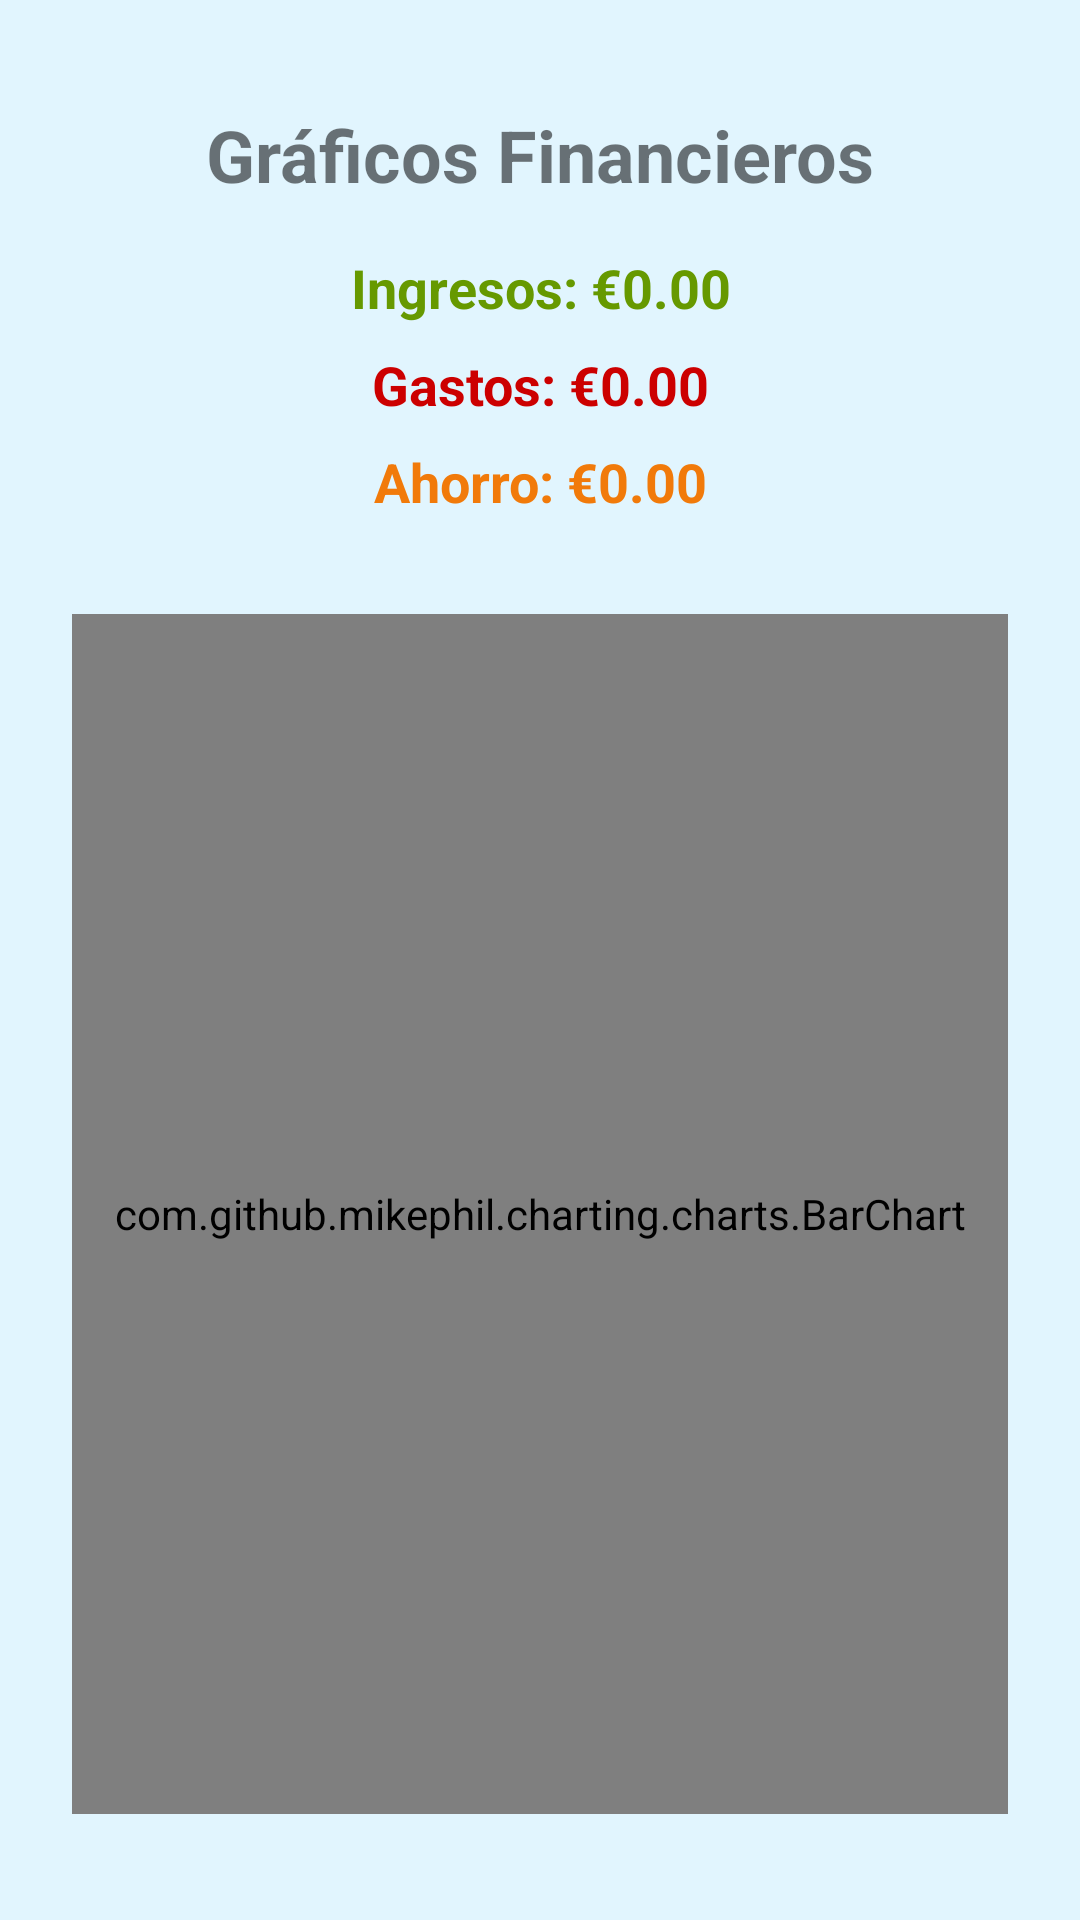

Here is an Android app screen rendered from its layout file. Give the layout XML and the strings, colors and styles it references.
<!-- AndroidManifest.xml: application theme Theme.EasyFinances -->
<!-- res/layout/activity_graphics.xml -->
<?xml version="1.0" encoding="utf-8"?>
<LinearLayout
    xmlns:android="http://schemas.android.com/apk/res/android"
    android:layout_width="match_parent"
    android:layout_height="match_parent"
    android:orientation="vertical"
    android:gravity="center"
    android:padding="24dp"
    android:background="@color/pastelBlue">

    
    <TextView
        android:id="@+id/textTitleGraphics"
        android:layout_width="wrap_content"
        android:layout_height="wrap_content"
        android:text="@string/gr_ficos_financieros"
        android:textSize="24sp"
        android:textStyle="bold"
        android:layout_marginBottom="16dp" />

    
    <TextView
        android:id="@+id/textTotalIngresos"
        android:layout_width="match_parent"
        android:layout_height="wrap_content"
        android:text="@string/ingresos_0_00"
        android:textSize="18sp"
        android:textStyle="bold"
        android:textColor="@android:color/holo_green_dark"
        android:gravity="center"
        android:layout_marginBottom="8dp" />

    
    <TextView
        android:id="@+id/textTotalGastos"
        android:layout_width="match_parent"
        android:layout_height="wrap_content"
        android:text="@string/gastos_0_00"
        android:textSize="18sp"
        android:textStyle="bold"
        android:textColor="@android:color/holo_red_dark"
        android:gravity="center"
        android:layout_marginBottom="8dp" />

    
    <TextView
        android:id="@+id/textTotalAhorro"
        android:layout_width="match_parent"
        android:layout_height="wrap_content"
        android:text="@string/ahorro_0_00"
        android:textSize="18sp"
        android:textStyle="bold"
        android:textColor="?android:attr/colorActivatedHighlight"
        android:gravity="center"
        android:layout_marginBottom="16dp" />

    
    <com.github.mikephil.charting.charts.BarChart
        android:id="@+id/barChart"
        android:layout_width="match_parent"
        android:layout_height="400dp"
        android:layout_marginTop="16dp" />

</LinearLayout>
<!-- resources referenced by this layout -->
<resources>
  <color name="pastelBlue">#E1F5FE</color>
  <string name="ahorro_0_00">Ahorro: €0.00</string>
  <string name="gastos_0_00">Gastos: €0.00</string>
  <string name="gr_ficos_financieros">Gráficos Financieros</string>
  <string name="ingresos_0_00">Ingresos: €0.00</string>
  <style name="Theme.EasyFinances" parent="Theme.MaterialComponents.Light.NoActionBar">
          
          <item name="colorPrimary">@color/teal_700</item>
          <item name="colorPrimaryVariant">@color/teal_200</item>
          <item name="colorOnPrimary">@color/white</item>
  
          
          <item name="android:windowBackground">@color/white</item>
          <item name="android:textColorPrimary">@color/black</item>
  
          
          <item name="fontFamily">@font/roboto</item>
  
          
          <item name="android:statusBarColor">@color/teal_700</item>
          <item name="android:navigationBarColor">@color/white</item>
      </style>
  <color name="teal_700">#FF018786</color>
  <color name="teal_200">#FF03DAC5</color>
  <color name="white">#FFFFFFFF</color>
  <color name="black">#FF000000</color>
</resources>
